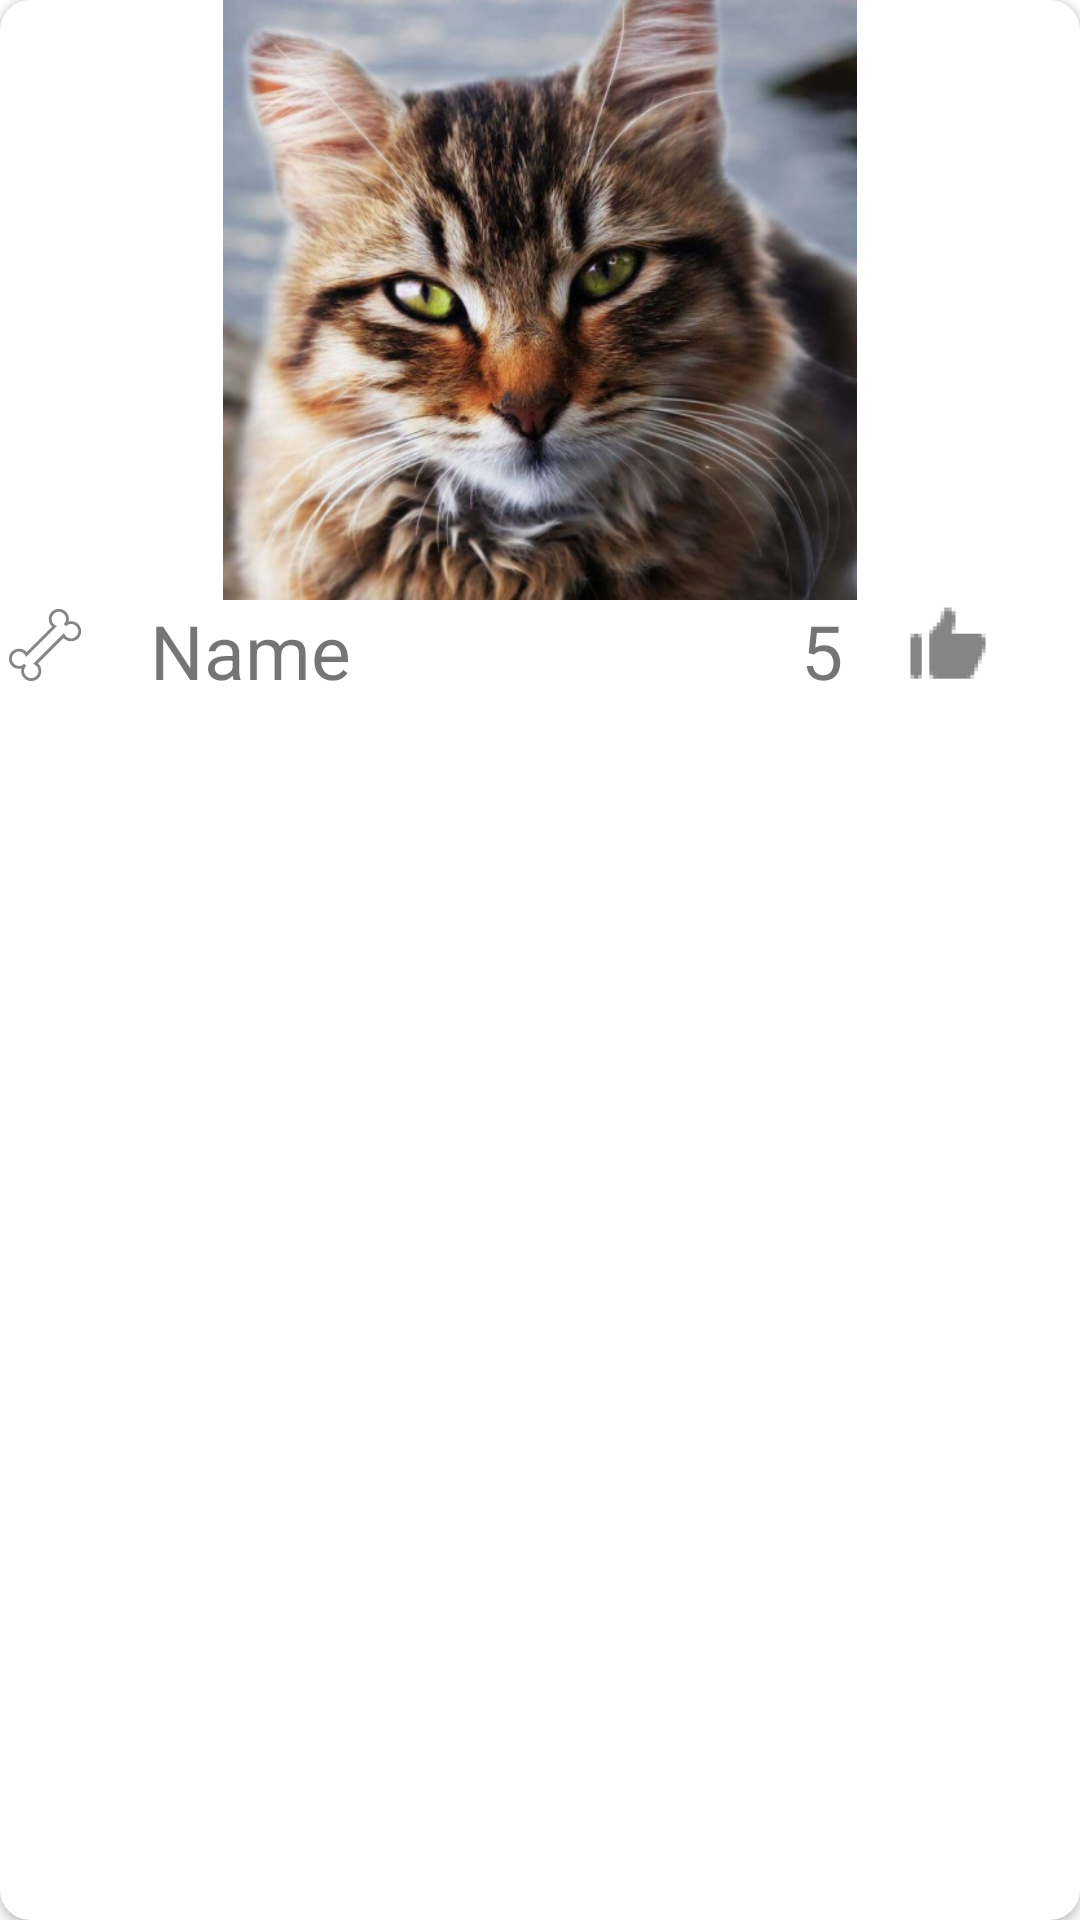

Reconstruct the res/layout file that produces this screen, plus the resources it refers to.
<!-- AndroidManifest.xml: application theme Theme.Pentagrama -->
<!-- res/layout/cardview_contact.xml -->
<?xml version="1.0" encoding="utf-8"?>
<androidx.cardview.widget.CardView xmlns:android="http://schemas.android.com/apk/res/android"
    xmlns:app="http://schemas.android.com/apk/res-auto"
    xmlns:tools="http://schemas.android.com/tools"
    android:layout_width="350dp"
    android:layout_height="wrap_content"
    android:layout_marginBottom="@dimen/activity_vertical_margin"
    android:elevation="5dp"
    app:cardCornerRadius="10dp">

    <LinearLayout
        android:layout_width="match_parent"
        android:layout_height="match_parent"
        android:orientation="vertical"
        >

        <ImageView
            android:id="@+id/imgPhoto"
            android:layout_width="match_parent"
            android:layout_height="200dp"
            android:src="@drawable/gato1"
            android:contentDescription="@string/image" />

        <LinearLayout
            android:layout_width="match_parent"
            android:layout_height="wrap_content"
            android:orientation="horizontal"
            >

            <ImageButton
                android:id="@+id/imgBone"
                android:layout_width="30dp"
                android:layout_height="30dp"
                android:src="@drawable/bone"
                android:background="#fff"
                android:contentDescription="@string/image"
                />

            <TextView
                android:id="@+id/tvNameCV"
                android:layout_width="wrap_content"
                android:layout_height="wrap_content"
                android:paddingStart="20dp"
                android:textSize="25sp"
                android:text="@string/name"
                />

            <TextView
                android:id="@+id/tvRatingCV"
                android:layout_width="wrap_content"
                android:layout_height="wrap_content"
                android:text="@string/counter"
                android:paddingStart="150dp"
                android:textSize="25sp"
                tools:ignore="RtlSymmetry" />

            <ImageView
                android:id="@+id/imgRating"
                android:layout_width="50dp"
                android:layout_height="30dp"
                android:src="@drawable/like"
                android:paddingStart="20dp"
                android:contentDescription="@string/image"
                />

        </LinearLayout>

    </LinearLayout>


</androidx.cardview.widget.CardView>
<!-- resources referenced by this layout -->
<resources>
  <dimen name="activity_vertical_margin">16dp</dimen>
  <!-- drawable bone: png bitmap (drawable-hdpi, 786 bytes) -->
  <!-- drawable gato1: png bitmap (drawable-hdpi, 356034 bytes) -->
  <!-- drawable like: png bitmap (drawable-hdpi, 636 bytes) -->
  <string name="counter">5</string>
  <string name="image">Image</string>
  <string name="name">Name</string>
  <style name="Theme.Pentagrama" parent="Theme.MaterialComponents.Light.NoActionBar">
          
          <item name="colorPrimary">@color/purple_500</item>
          <item name="colorPrimaryVariant">@color/purple_200</item>
          <item name="colorOnPrimary">@color/white</item>
          
          <item name="colorSecondary">@color/teal_200</item>
          <item name="colorSecondaryVariant">@color/teal_700</item>
          <item name="colorOnSecondary">@color/black</item>
          
          <item name="android:statusBarColor" tools:targetApi="l">?attr/colorPrimaryVariant</item>
          
  
          
          <item name="windowActionBar">false</item>
          <item name="windowNoTitle">true</item>
      </style>
  <color name="purple_500">#75e2e9</color>
  <color name="purple_200">#009799</color>
  <color name="white">#FFFFFFFF</color>
  <color name="teal_200">#FF5722</color>
  <color name="teal_700">#FF018786</color>
  <color name="black">#FF000000</color>
</resources>
